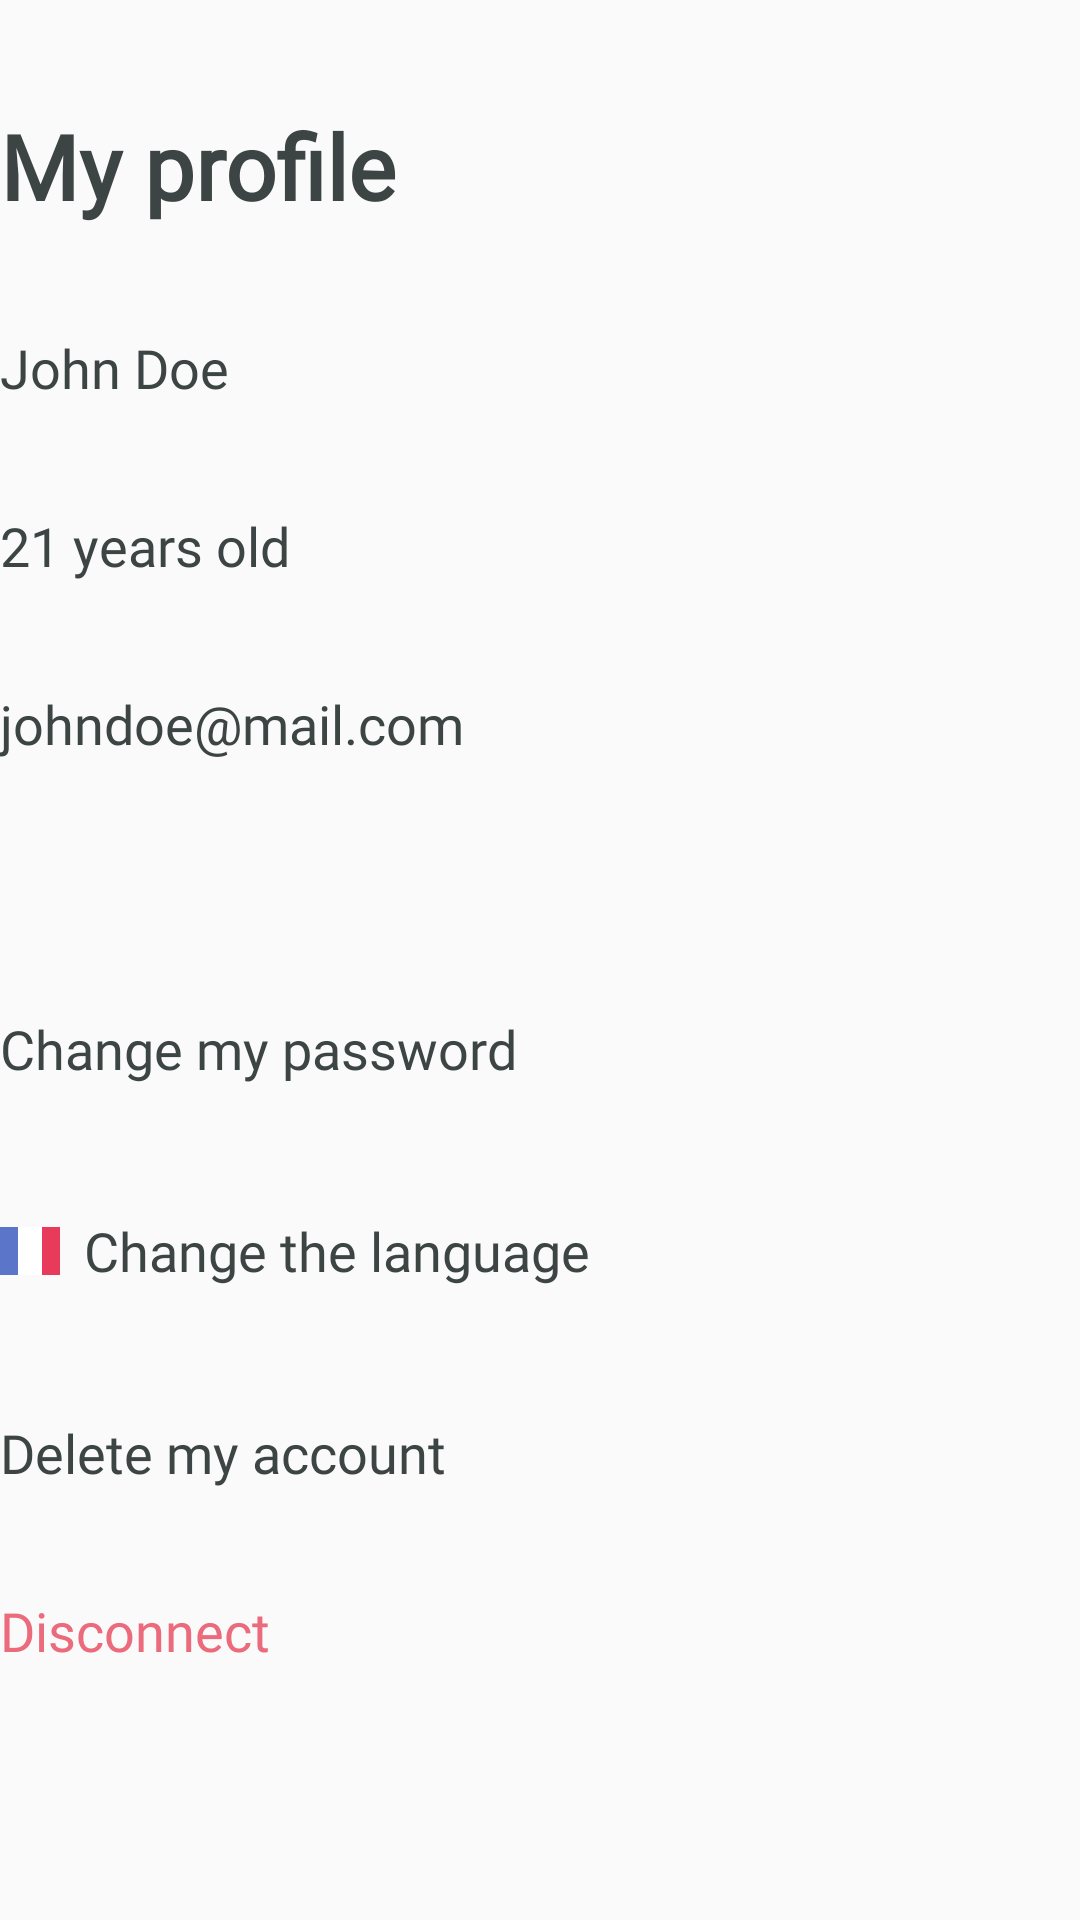

Write the Android layout XML for this screen, with the resource values it uses.
<!-- AndroidManifest.xml: application theme AppTheme -->
<!-- res/layout/fragment_profile.xml -->
<?xml version="1.0" encoding="utf-8"?>
<LinearLayout xmlns:android="http://schemas.android.com/apk/res/android"
              xmlns:app="http://schemas.android.com/apk/res-auto" xmlns:tools="http://schemas.android.com/tools"
              android:layout_width="match_parent"
              android:layout_height="match_parent"
              android:layout_marginLeft="20dp" android:layout_marginRight="20dp" android:orientation="vertical">

    <TextView
            android:layout_width="wrap_content"
            android:layout_height="wrap_content"
            android:text="@string/profile_title"
            android:gravity="center_vertical|center_horizontal"
            android:textSize="30sp"
            android:textStyle="bold"
            android:textColor="@color/textDark"
            android:layout_marginTop="35dp"
            android:fontFamily="@font/raleway_medium"/>
    <TextView
            android:text="John Doe"
            android:layout_height="wrap_content"
            android:layout_width="wrap_content"
            android:baselineAligned="false"
            android:textAlignment="gravity"
            android:layout_marginTop="35dp"
            android:textSize="18sp"
            android:textColor="@color/textDark"
            android:fontFamily="@font/raleway_regular"/>
    <TextView
            android:text="21 years old"
            android:layout_height="wrap_content"
            android:layout_width="wrap_content"
            android:baselineAligned="false"
            android:textAlignment="gravity"
            android:layout_marginTop="35dp"
            android:textSize="18sp"
            android:textColor="@color/textDark"
            android:fontFamily="@font/raleway_regular"/>
    <TextView
            android:text="johndoe@mail.com"
            android:layout_height="wrap_content"
            android:layout_width="wrap_content"
            android:baselineAligned="false"
            android:textAlignment="gravity"
            android:layout_marginTop="35dp"
            android:textSize="18sp"
            android:textColor="@color/textDark"
            android:fontFamily="@font/raleway_regular"/>
    <TextView
            android:text="@string/profile_password"
            android:layout_height="wrap_content"
            android:layout_width="wrap_content"
            android:baselineAligned="false"
            android:textAlignment="gravity"
            android:layout_marginTop="84dp"
            android:textSize="18sp"
            android:textColor="@color/textDark"
            android:fontFamily="@font/raleway_medium"/>
    <android.support.constraint.ConstraintLayout
            android:layout_width="match_parent"
            android:layout_marginTop="35dp"
            android:layout_height="wrap_content"
            tools:layout_editor_absoluteY="357dp">

        <ImageButton
                android:layout_width="20dp"
                android:layout_height="16dp"
                app:srcCompat="@drawable/ic_french_flag"
                android:id="@+id/imageButton"
                app:layout_constraintStart_toStartOf="parent"
                android:layout_marginBottom="8dp"
                app:layout_constraintBottom_toBottomOf="parent"
                android:layout_marginTop="8dp"
                app:layout_constraintTop_toTopOf="parent"/>
        <TextView
                android:text="@string/profile_language"
                android:layout_width="wrap_content"
                android:layout_height="wrap_content"
                android:id="@+id/textView3"
                app:layout_constraintStart_toEndOf="@+id/imageButton"
                android:layout_marginStart="8dp"
                android:textSize="18sp"
                android:textColor="@color/textDark"
                android:fontFamily="@font/raleway_medium"
                android:layout_marginTop="8dp"
                app:layout_constraintTop_toTopOf="parent"
                android:layout_marginBottom="8dp"
                app:layout_constraintBottom_toBottomOf="parent"/>
    </android.support.constraint.ConstraintLayout>
    <TextView
            android:text="@string/profile_account"
            android:layout_height="wrap_content"
            android:layout_width="wrap_content"
            android:baselineAligned="false"
            android:textAlignment="gravity"
            android:layout_marginTop="35dp"
            android:textSize="18sp"
            android:textColor="@color/textDark"
            android:fontFamily="@font/raleway_medium"/>
    <TextView
            android:text="@string/profile_disconnect"
            android:layout_height="wrap_content"
            android:layout_width="wrap_content"
            android:baselineAligned="false"
            android:textAlignment="gravity"
            android:layout_marginTop="35dp"
            android:textSize="18sp"
            android:textColor="@color/colorDisconnect"
            android:fontFamily="@font/raleway_bold"/>
</LinearLayout>
<!-- resources referenced by this layout -->
<resources>
  <color name="colorDisconnect">#FFEB6A7C</color>
  <color name="textDark">#FF3D4544</color>
  <!-- drawable ic_french_flag (drawable) -->
  <vector
      android:height="24dp"
      android:viewportHeight="600"
      android:viewportWidth="900"
      android:width="24dp" xmlns:android="http://schemas.android.com/apk/res/android">
      <path android:fillColor="#E83A5B"
            android:pathData="M0,0h900v600h-900z"/>
      <path android:fillColor="#fff"
            android:pathData="M0,0h600v600h-600z"/>
      <path android:fillColor="#5B76C9"
            android:pathData="M0,0h300v600h-300z"/>
  </vector>
  <string name="profile_account">Delete my account</string>
  <string name="profile_disconnect">Disconnect</string>
  <string name="profile_language">Change the language</string>
  <string name="profile_password">Change my password</string>
  <string name="profile_title">My profile</string>
  <style name="AppTheme" parent="Theme.AppCompat.Light.NoActionBar">
          
          <item name="colorPrimary">@color/colorGreen</item>
          <item name="colorPrimaryDark">@color/colorPrimaryDark</item>
          <item name="colorAccent">@color/colorGreen</item>
      </style>
  <color name="colorGreen">#FF128378</color>
  <color name="colorPrimaryDark">#FF128378</color>
</resources>
